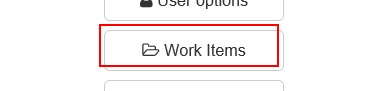
Task: Robotic Enterprise Framework
Workflow: System1_NavigateTo_Workitems

Step 1: click on the button 'Work Items' in window 'ACME System 1 - Dashboard'
